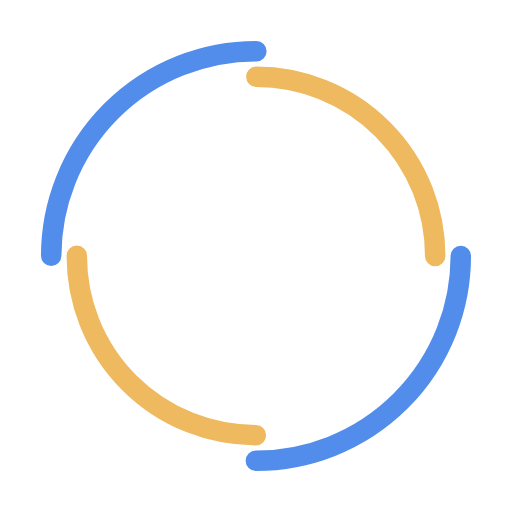
t = 0.00 s
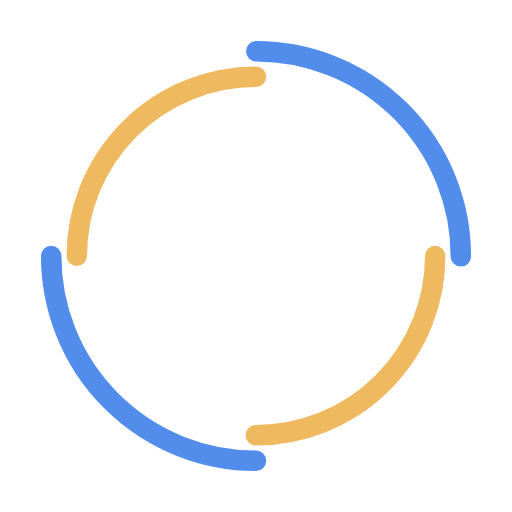
t = 0.50 s
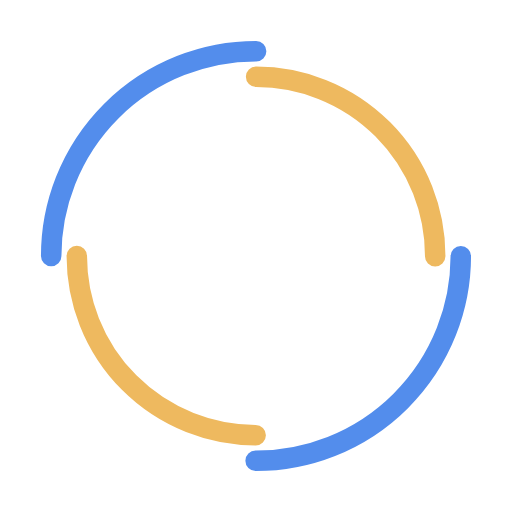
t = 1.00 s
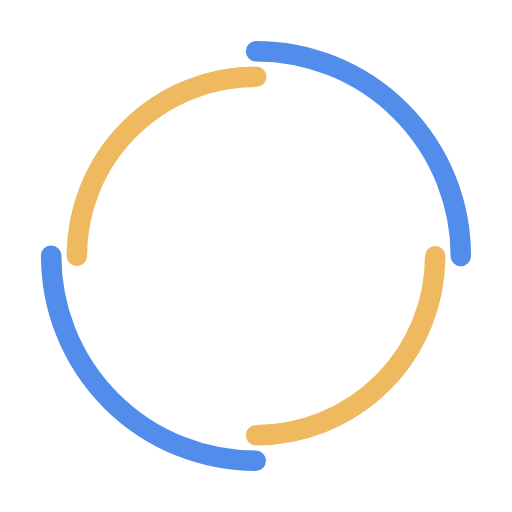
t = 1.50 s

The animated SVG that drew these frames (rendered in a browser with its animation timeline set to each time). Animation: 2 SMIL elements (animateTransform=2); one cycle of 2.00 s, repeats indefinitely.

<svg width="200px" height="200px" xmlns="http://www.w3.org/2000/svg" viewBox="0 0 100 100" preserveAspectRatio="xMidYMid" class="lds-double-ring" style="background: none;"><circle cx="50" cy="50" ng-attr-r="{{config.radius}}" ng-attr-stroke-width="{{config.width}}" ng-attr-stroke="{{config.c1}}" ng-attr-stroke-dasharray="{{config.dasharray}}" fill="none" stroke-linecap="round" r="40" stroke-width="4" stroke="#538dec" stroke-dasharray="62.83185307179586 62.83185307179586" transform="rotate(191.964 50 50)"><animateTransform attributeName="transform" type="rotate" calcMode="linear" values="0 50 50;360 50 50" keyTimes="0;1" dur="2s" begin="0s" repeatCount="indefinite"/></circle><circle cx="50" cy="50" ng-attr-r="{{config.radius2}}" ng-attr-stroke-width="{{config.width}}" ng-attr-stroke="{{config.c2}}" ng-attr-stroke-dasharray="{{config.dasharray2}}" ng-attr-stroke-dashoffset="{{config.dashoffset2}}" fill="none" stroke-linecap="round" r="35" stroke-width="4" stroke="#EEB95F" stroke-dasharray="54.97787143782138 54.97787143782138" stroke-dashoffset="54.97787143782138" transform="rotate(-191.964 50 50)"><animateTransform attributeName="transform" type="rotate" calcMode="linear" values="0 50 50;-360 50 50" keyTimes="0;1" dur="2s" begin="0s" repeatCount="indefinite"/></circle></svg>